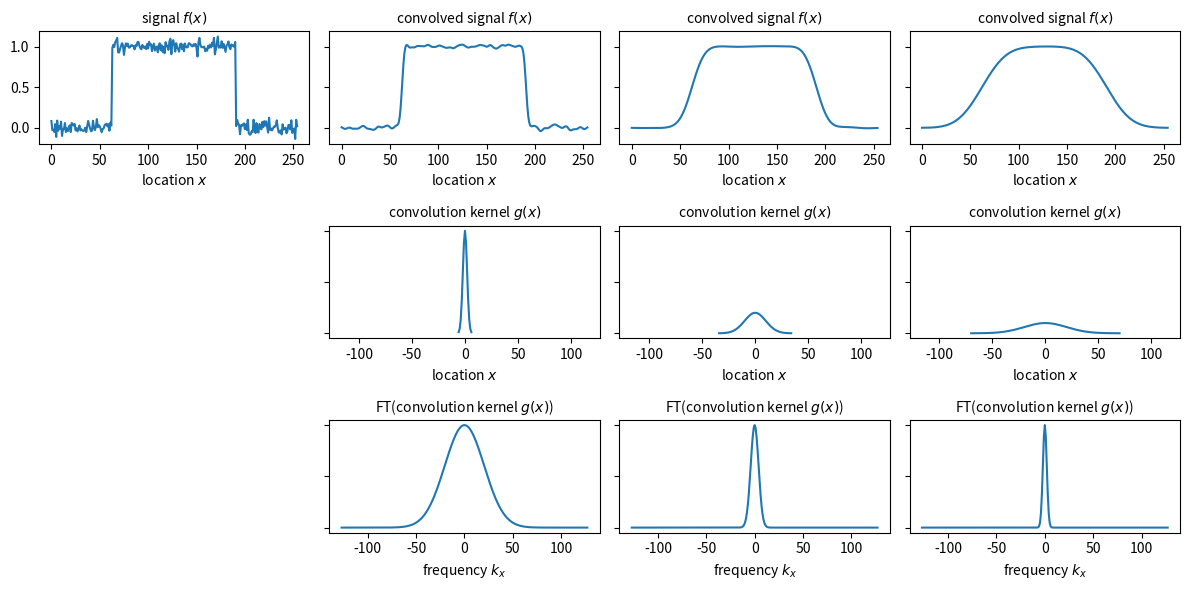

Write the Python code that produced this figure.
# %%
import numpy as np
import matplotlib.pyplot as plt

# plt.rcParams["font.size"] = 8

# %%
np.random.seed(1)

n = 255
x = np.arange(n)

sigs = np.array([2, 10, 20])


f = np.zeros(n)
f[n // 4 : (3 * n) // 4] = 1

f += np.random.normal(0, 0.05, n)

# %%

fig, ax = plt.subplots(
    3,
    sigs.shape[0] + 1,
    figsize=((sigs.shape[0] + 1) * 3, 3 * 2),
    sharey="row",
    sharex="row",
)

ax[0, 0].plot(x, f)
ax[0, 0].set_title("signal $f(x)$", fontsize="medium")
ax[1, 0].set_axis_off()
ax[2, 0].set_axis_off()

for i, sig in enumerate(sigs):
    kernel = np.exp(-((x - (n // 2)) ** 2) / (2 * sig**2))

    kernel_ft = np.fft.fftshift(np.abs(np.fft.fft(kernel, norm="forward")))
    kernel_ft /= kernel_ft.max()
    freq = np.fft.fftshift(np.fft.fftfreq(n, d=1 / n))

    trunc = int(n // 2 - 3.5 * sig)
    if not trunc % 2:
        trunc += 1

    kernel = kernel[trunc:-trunc]
    kernel /= kernel.sum()

    xk = np.arange(kernel.size) - kernel.size // 2

    f_conv = np.convolve(f, kernel, mode="same")

    ax[0, i + 1].plot(x, f_conv)
    ax[1, i + 1].plot(xk, kernel)
    ax[1, i + 1].set_xlim(-n // 2, n // 2)

    ax[2, i + 1].plot(freq, kernel_ft)

    ax[0, i + 1].set_title("convolved signal $f(x)$", fontsize="medium")
    ax[1, i + 1].set_title("convolution kernel $g(x)$", fontsize="medium")
    ax[2, i + 1].set_title("FT(convolution kernel $g(x)$)", fontsize="medium")

for axx in ax[:-1, :].ravel():
    axx.set_xlabel("location $x$")
for axx in ax[-1, :].ravel():
    axx.set_xlabel("frequency $k_x$")

fig.tight_layout()
fig.show()
